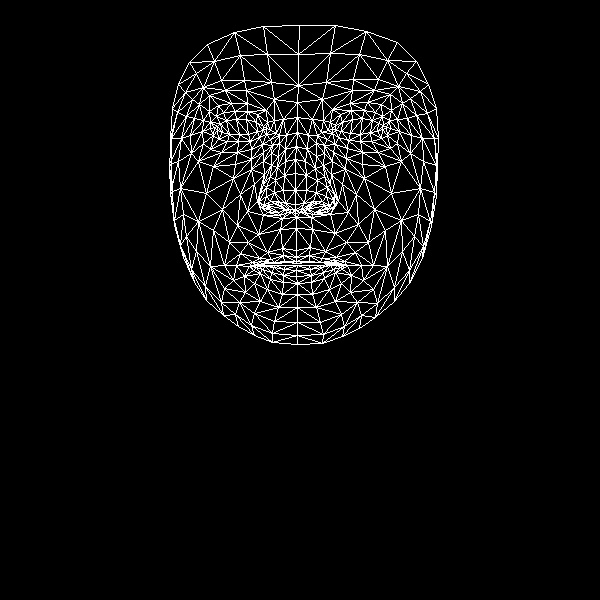

Source data for this figure (header and first rows):
, x, y
0, 296, 250
1, 295, 204
2, 296, 217
3, 285, 161
4, 295, 190
5, 295, 173
6, 297, 132
7, 217, 130
8, 297, 102
9, 298, 85
10, 299, 25
11, 296, 257
12, 296, 261
13, 296, 263
14, 297, 265
15, 296, 270
16, 296, 276
17, 297, 283
18, 297, 294
19, 295, 210
20, 285, 209
21, 178, 84
22, 250, 141
23, 238, 141
24, 227, 141
25, 213, 135
26, 259, 137
27, 235, 111
28, 247, 111
29, 223, 112
30, 216, 116
31, 203, 143
32, 254, 313
33, 214, 127
34, 171, 138
35, 190, 135
36, 240, 194
37, 282, 248
38, 284, 261
39, 267, 252
40, 259, 258
41, 274, 262
42, 266, 263
43, 244, 276
44, 285, 203
45, 283, 190
46, 199, 104
47, 263, 161
48, 259, 201
49, 259, 194
50, 206, 193
51, 284, 175
52, 225, 90
53, 209, 95
54, 189, 62
55, 274, 99
56, 257, 114
57, 236, 265
58, 183, 257
59, 268, 208
... 408 more rows
